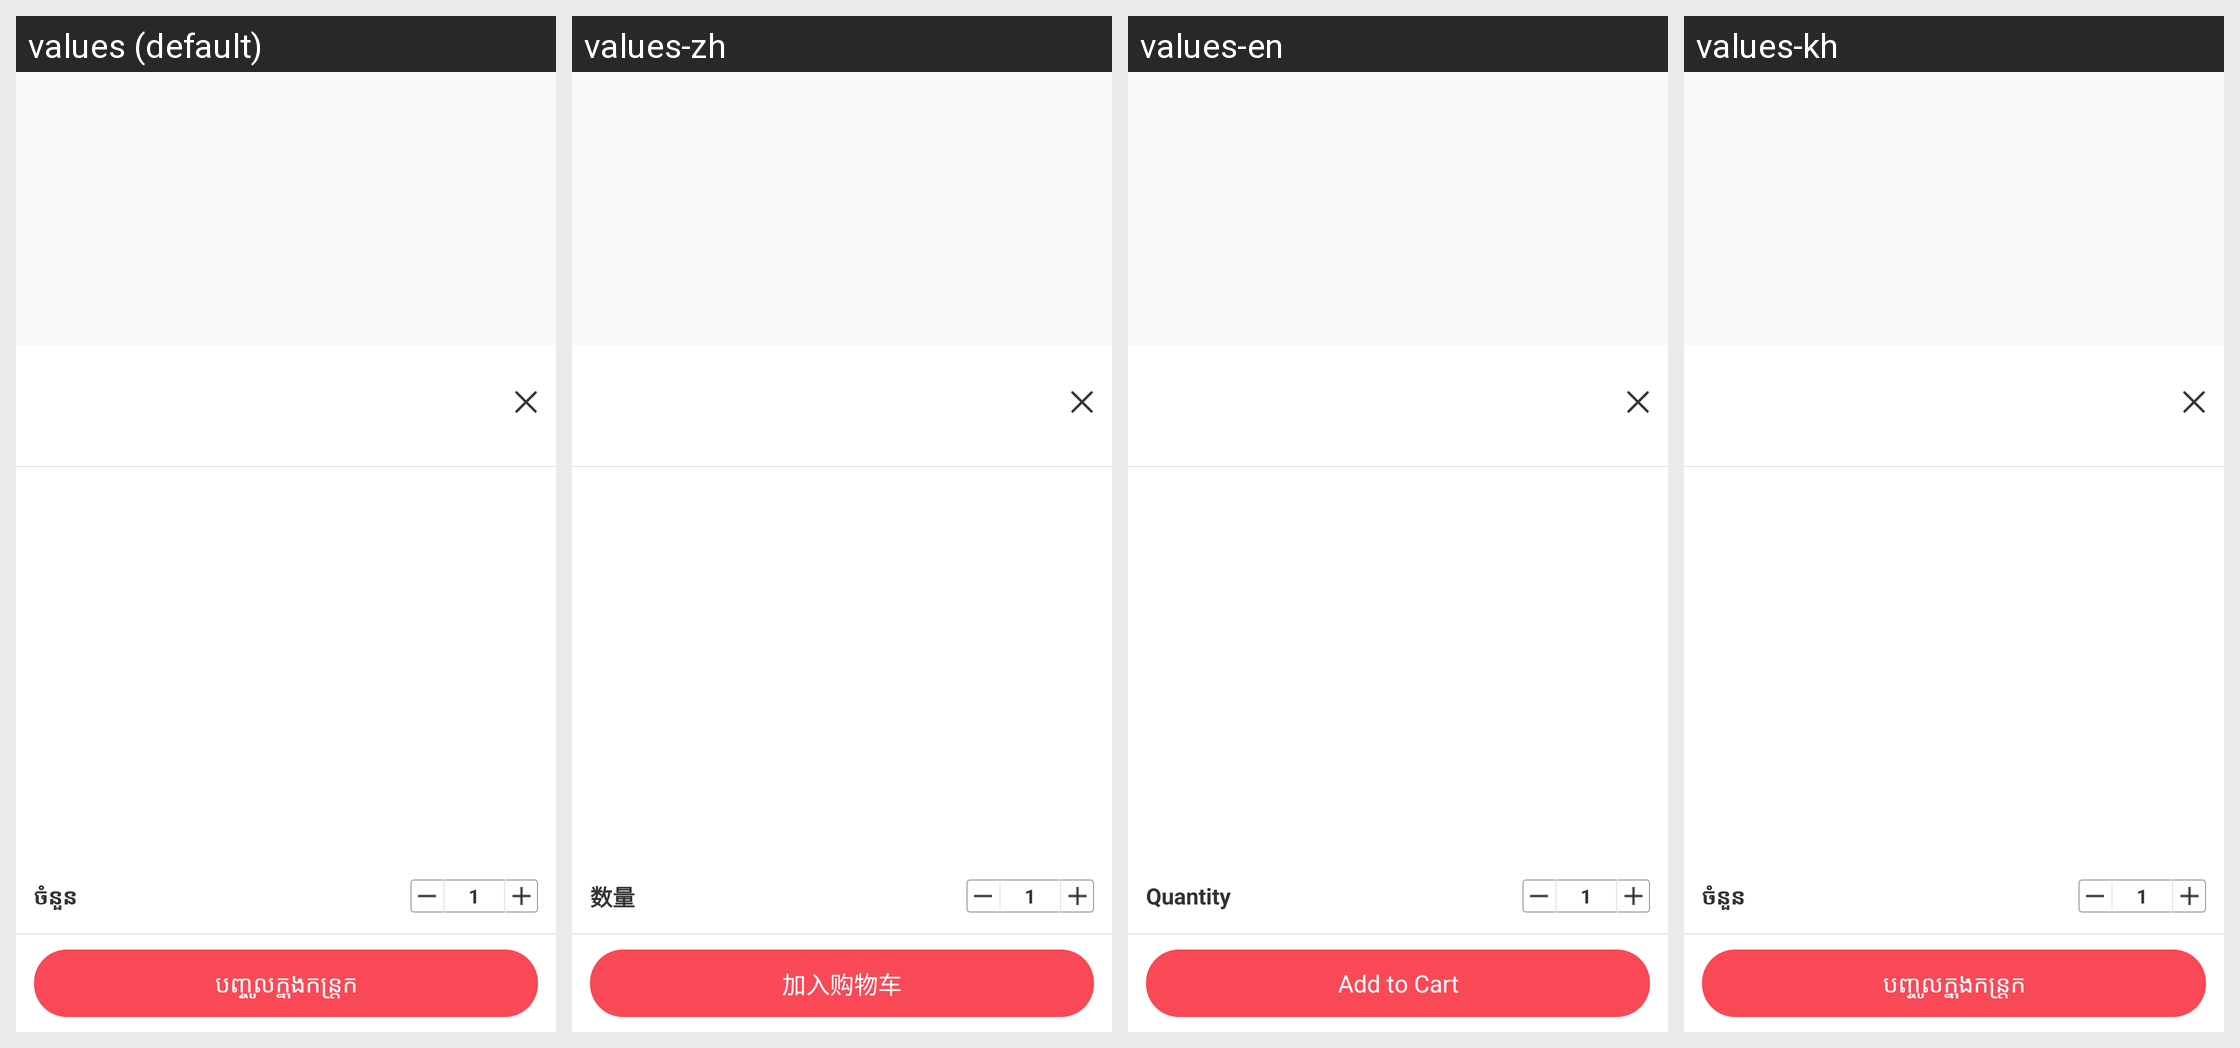

Strings drawn on this Android screen and how each of the app's shown locales translates them:
Android screen res/layout/dialog_sku.xml rendered under 4 locales, left to right: values (default), values-zh, values-en, values-kh. Device: Nexus 5 (rendered at 1080×1920; each locale shown at half size, 540×960, under a caption strip naming it); theme AppTheme.
Strings drawn on this screen, with the default value and each locale's value (text and hints the layout hard-codes, and strings that could not be matched under every locale, appear in the picture but are not listed):

label_count
  values: ចំនួន
  values-zh: 数量
  values-en: Quantity
  values-kh: ចំនួន

label_add_to_cart
  values: បញ្ចូលក្នុងកន្ត្រក
  values-zh: 加入购物车
  values-en: Add to Cart
  values-kh: បញ្ចូល​ក្នុង​កន្ត្រក
